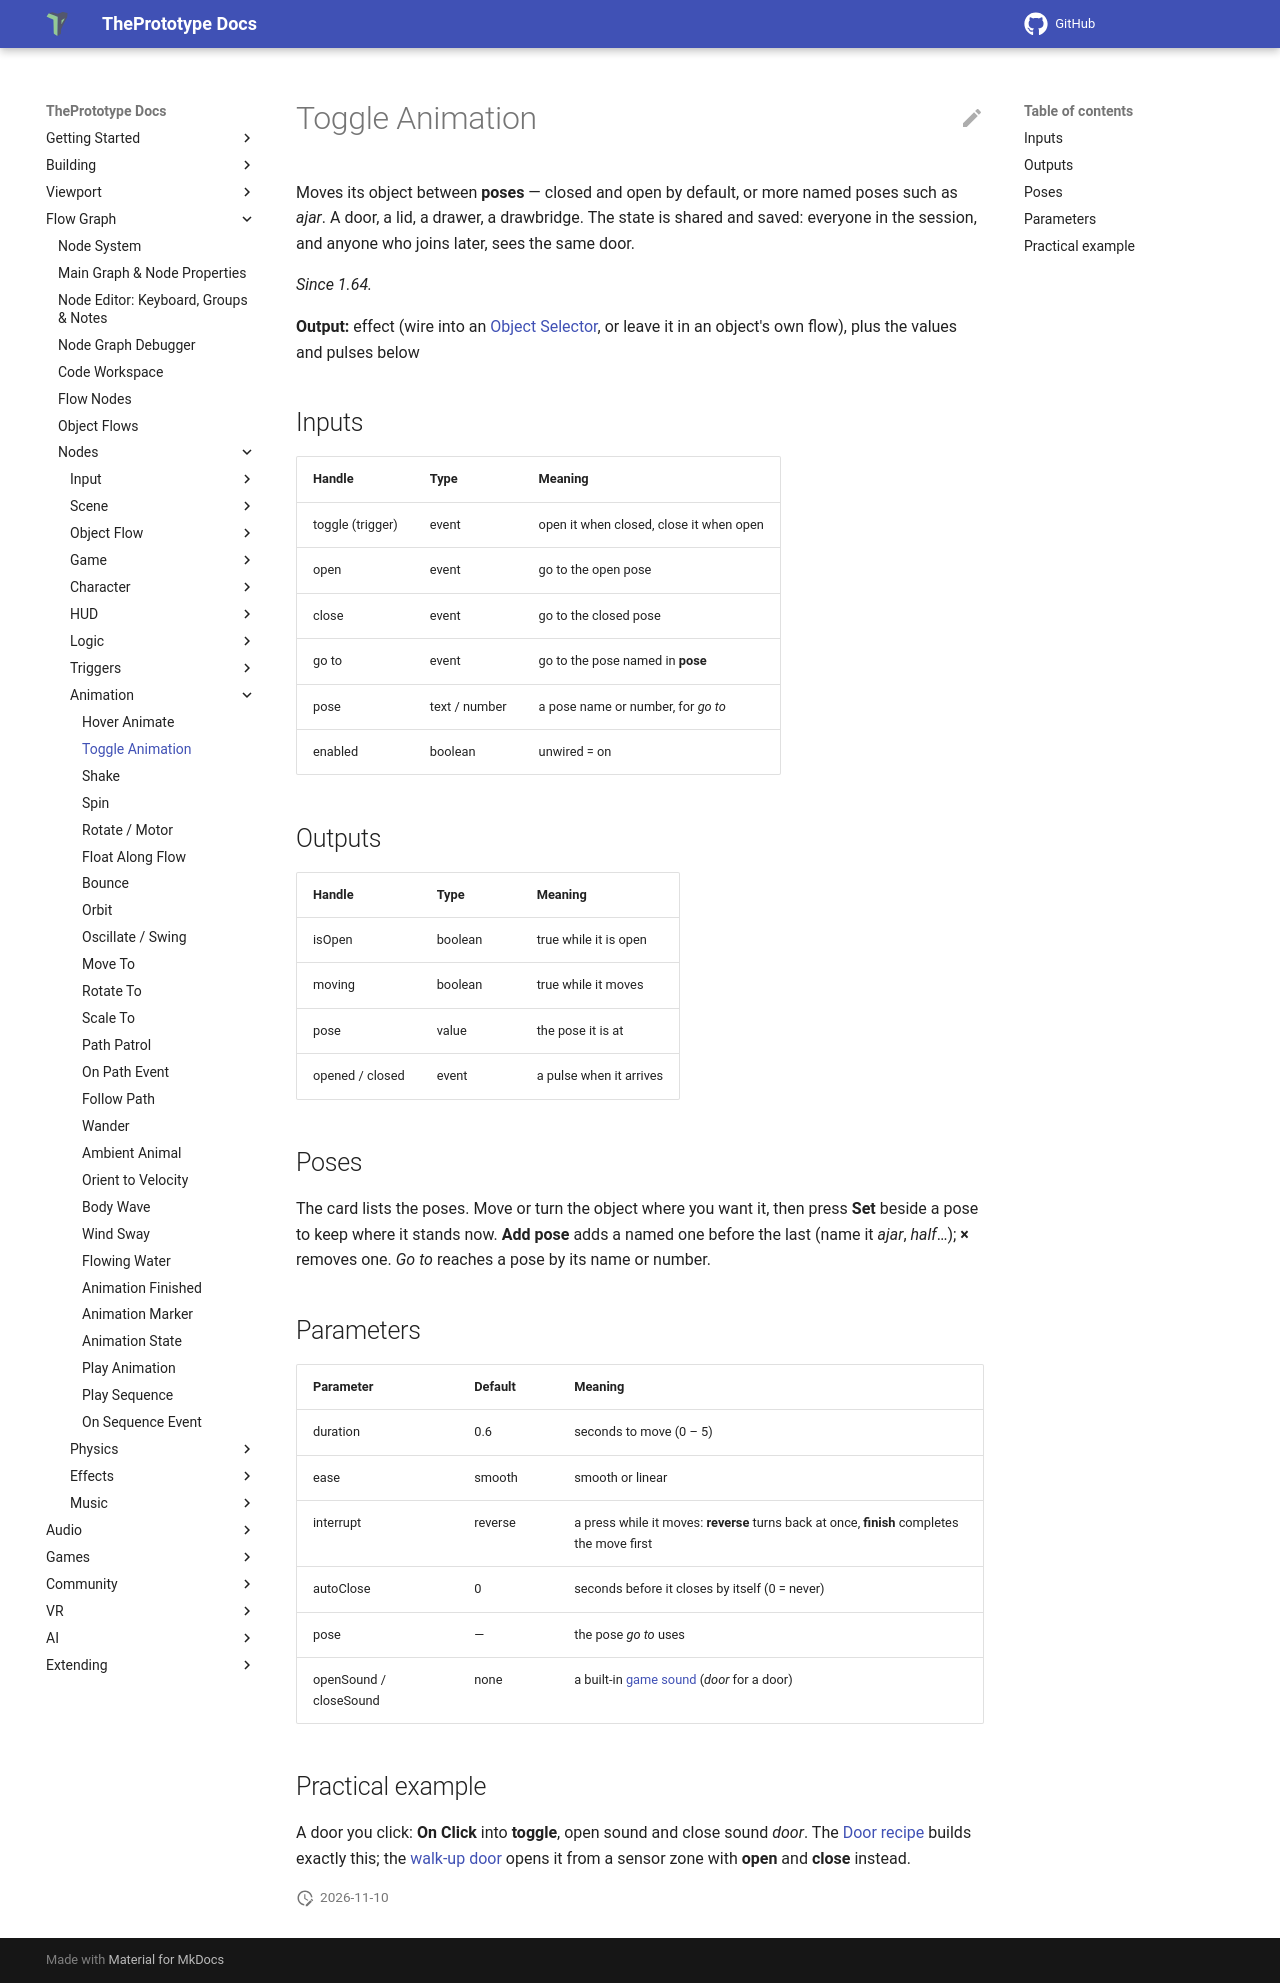

repository: theprototype-app/docs · page: nodes/toggleanim/index.html · generator: mkdocs

# Toggle Animation

Moves its object between **poses** — closed and open by default, or more named poses such as *ajar*. A door, a lid, a
drawer, a drawbridge. The state is shared and saved: everyone in the session, and anyone who joins later, sees the same
door.

*Since 1.64.*

**Output:** effect (wire into an [Object Selector](objectselector.md), or leave it in an object's own flow), plus the
values and pulses below

## Inputs

| Handle | Type | Meaning |
|---|---|---|
| toggle (trigger) | event | open it when closed, close it when open |
| open | event | go to the open pose |
| close | event | go to the closed pose |
| go to | event | go to the pose named in **pose** |
| pose | text / number | a pose name or number, for *go to* |
| enabled | boolean | unwired = on |

## Outputs

| Handle | Type | Meaning |
|---|---|---|
| isOpen | boolean | true while it is open |
| moving | boolean | true while it moves |
| pose | value | the pose it is at |
| opened / closed | event | a pulse when it arrives |

## Poses

The card lists the poses. Move or turn the object where you want it, then press **Set** beside a pose to keep where it
stands now. **Add pose** adds a named one before the last (name it *ajar*, *half*…); **×** removes one. *Go to* reaches
a pose by its name or number.

## Parameters

| Parameter | Default | Meaning |
|---|---|---|
| duration | 0.6 | seconds to move (0 – 5) |
| ease | smooth | smooth or linear |
| interrupt | reverse | a press while it moves: **reverse** turns back at once, **finish** completes the move first |
| autoClose | 0 | seconds before it closes by itself (0 = never) |
| pose | — | the pose *go to* uses |
| openSound / closeSound | none | a built-in [game sound](gamesound.md) (*door* for a door) |

## Practical example

A door you click: **On Click** into **toggle**, open sound and close sound *door*. The
[Door recipe](../recipe-door.md) builds exactly this; the [walk-up door](../recipe-walk-up-door.md) opens it from a
sensor zone with **open** and **close** instead.
